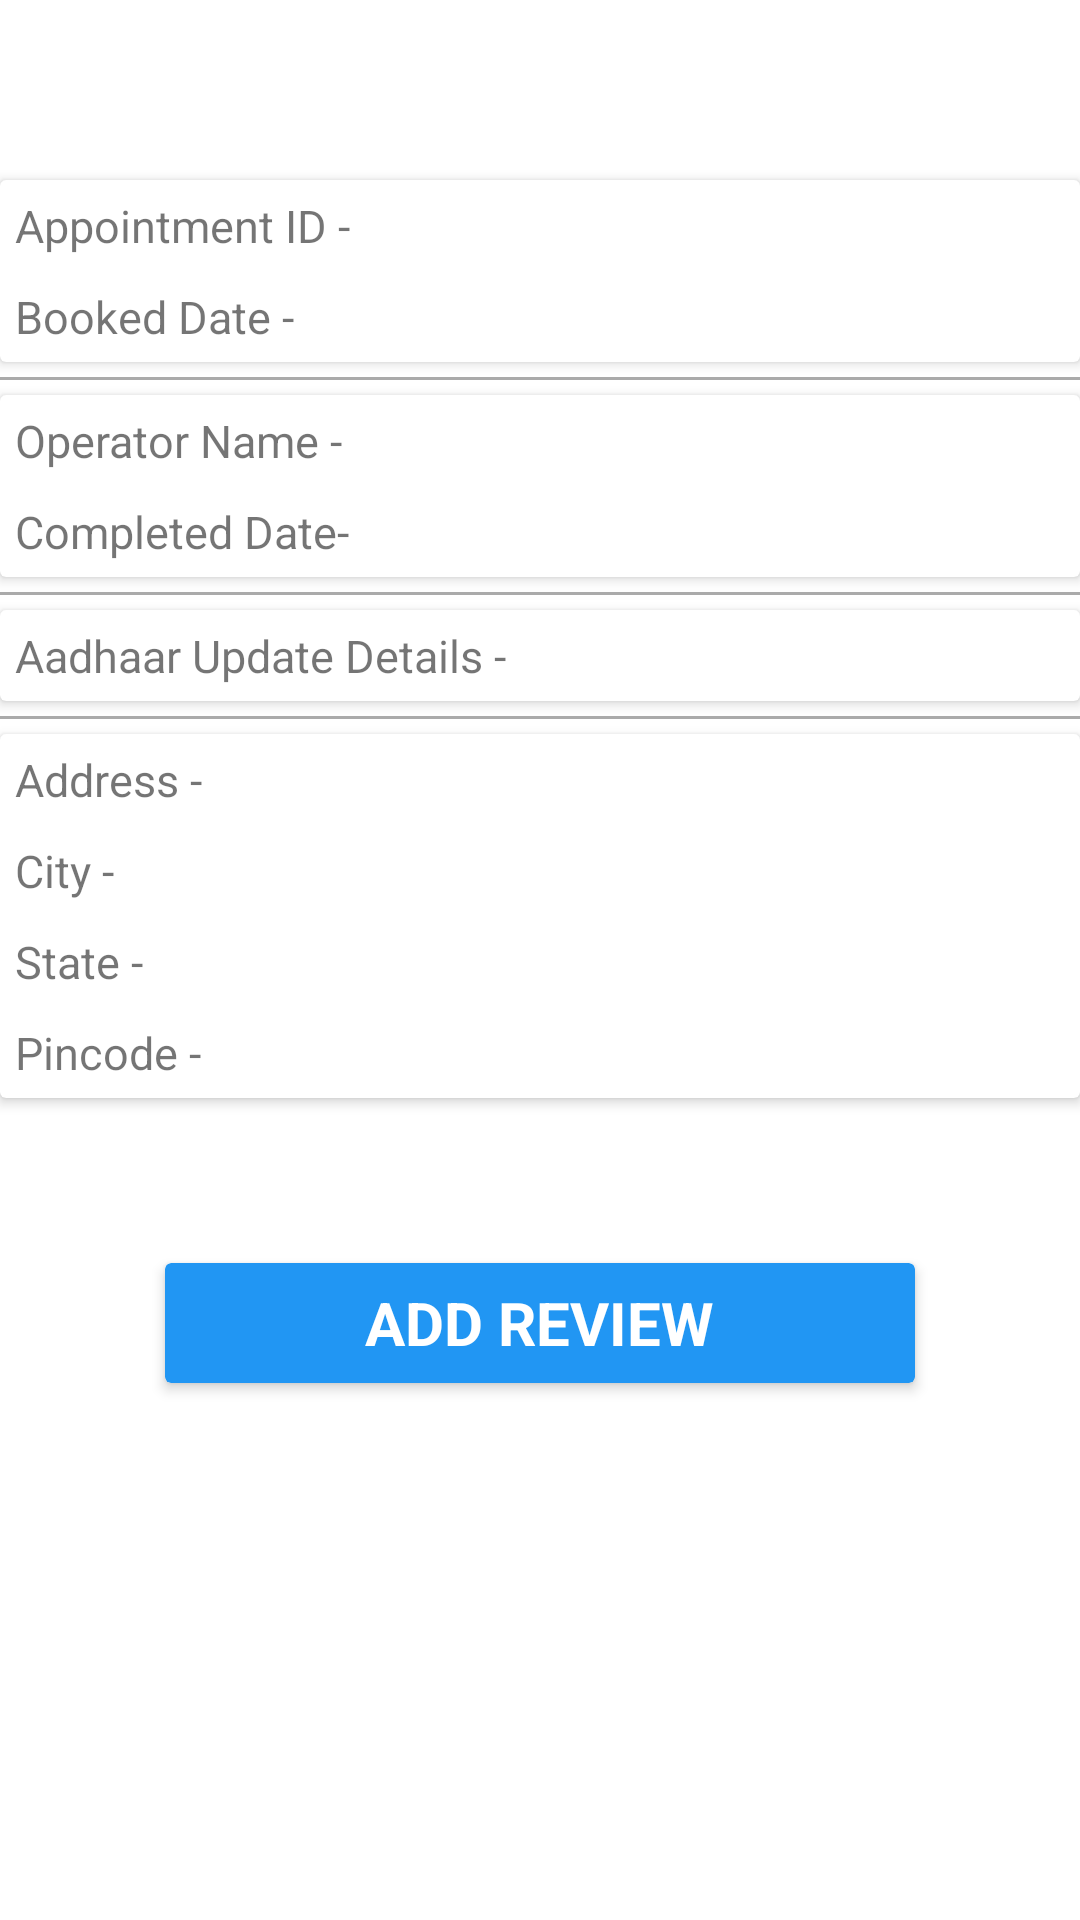

Android layout source for this screen:
<!-- AndroidManifest.xml: application theme Theme.PK836_6Senses -->
<!-- res/layout/activity_comp_appt_details_citizen.xml -->
<?xml version="1.0" encoding="utf-8"?>
<LinearLayout xmlns:android="http://schemas.android.com/apk/res/android"
    xmlns:app="http://schemas.android.com/apk/res-auto"
    xmlns:tools="http://schemas.android.com/tools"
    android:layout_width="match_parent"
    android:layout_height="match_parent"
    android:orientation="vertical"
    android:paddingTop="55dp"
    tools:context=".Citizen.Comp_Appt_Details_Citizen">

    <androidx.cardview.widget.CardView
        android:layout_width="match_parent"
        android:layout_height="wrap_content"
        app:cardElevation="2.5dp"
        android:layout_marginTop="5dp">

        <LinearLayout
            android:layout_width="match_parent"
            android:layout_height="wrap_content"
            android:orientation="vertical">

            <TextView
                android:id="@+id/appt_id"
                android:layout_width="wrap_content"
                android:layout_height="wrap_content"
                android:padding="5dp"
                android:text="@string/appointment_id"
                android:textSize="15sp" />

            <TextView
                android:id="@+id/booked_date"
                android:layout_width="wrap_content"
                android:layout_height="wrap_content"
                android:padding="5dp"
                android:text="@string/booked_date"
                android:textSize="15sp" />

        </LinearLayout>
    </androidx.cardview.widget.CardView>

    <View
        android:layout_width="match_parent"
        android:layout_height="1dp"
        android:layout_marginTop="5dp"
        android:background="@android:color/darker_gray" />

    <androidx.cardview.widget.CardView
        android:layout_width="match_parent"
        android:layout_height="wrap_content"
        app:cardElevation="2.5dp"
        android:layout_marginTop="5dp">

        <LinearLayout
            android:layout_width="match_parent"
            android:layout_height="wrap_content"
            android:orientation="vertical">

            <TextView
                android:id="@+id/history_op_name"
                android:layout_width="wrap_content"
                android:layout_height="wrap_content"
                android:padding="5dp"
                android:text="@string/operator_name"
                android:textSize="15sp" />

            <TextView
                android:id="@+id/history_appt_cmpt_date"
                android:layout_width="wrap_content"
                android:layout_height="wrap_content"
                android:padding="5dp"
                android:text="@string/completed_date"
                android:textSize="15sp" />

        </LinearLayout>
    </androidx.cardview.widget.CardView>

    <View
        android:layout_width="match_parent"
        android:layout_height="1dp"
        android:layout_marginTop="5dp"
        android:background="@android:color/darker_gray" />

    <androidx.cardview.widget.CardView
        android:layout_width="match_parent"
        android:layout_height="wrap_content"
        app:cardElevation="2.5dp"
        android:layout_marginTop="5dp">

        <LinearLayout
            android:layout_width="match_parent"
            android:layout_height="wrap_content"
            android:orientation="vertical">

            <TextView
                android:id="@+id/history_update_details"
                android:layout_width="wrap_content"
                android:layout_height="wrap_content"
                android:padding="5dp"
                android:text="@string/your_aadhaar_updated_details"
                android:textSize="15sp" />

        </LinearLayout>
    </androidx.cardview.widget.CardView>

    <View
        android:layout_width="match_parent"
        android:layout_height="1dp"
        android:layout_marginTop="5dp"
        android:background="@android:color/darker_gray" />

    <androidx.cardview.widget.CardView
        android:layout_width="match_parent"
        android:layout_height="wrap_content"
        app:cardElevation="2.5dp"
        android:layout_marginTop="5dp">

        <LinearLayout
            android:layout_width="match_parent"
            android:layout_height="wrap_content"
            android:orientation="vertical">

            <TextView
                android:id="@+id/history_address"
                android:layout_width="wrap_content"
                android:layout_height="wrap_content"
                android:padding="5dp"
                android:text="@string/address"
                android:textSize="15sp" />

            <TextView
                android:id="@+id/history_city"
                android:layout_width="wrap_content"
                android:layout_height="wrap_content"
                android:padding="5dp"
                android:text="@string/city"
                android:textSize="15sp" />

            <TextView
                android:id="@+id/history_state"
                android:layout_width="wrap_content"
                android:layout_height="wrap_content"
                android:padding="5dp"
                android:text="@string/state"
                android:textSize="15sp" />

            <TextView
                android:id="@+id/history_pincode"
                android:layout_width="wrap_content"
                android:layout_height="wrap_content"
                android:padding="5dp"
                android:text="@string/pincode"
                android:textSize="15sp" />

        </LinearLayout>
    </androidx.cardview.widget.CardView>



    <androidx.cardview.widget.CardView
        android:id="@+id/add_review"
        android:layout_width="match_parent"
        android:layout_height="40dp"
        android:backgroundTint="@color/blue_700"
        android:layout_margin="55dp"
        app:cardElevation="2.5dp"
        android:layout_marginTop="5dp">
        <TextView
            android:layout_width="wrap_content"
            android:text="@string/add_review"
            android:layout_gravity="center"
            android:textStyle="bold"
            android:textColor="@color/white"
            android:textAllCaps="true"
            android:textSize="20sp"
            android:layout_height="wrap_content"/>
    </androidx.cardview.widget.CardView>
</LinearLayout>
<!-- resources referenced by this layout -->
<resources>
  <color name="blue_700">#2196F3</color>
  <color name="white">#FFFFFFFF</color>
  <string name="add_review">ADD REVIEW</string>
  <string name="address">Address -</string>
  <string name="appointment_id">Appointment ID -</string>
  <string name="booked_date">Booked Date -</string>
  <string name="city">City -</string>
  <string name="completed_date">Completed Date-</string>
  <string name="operator_name">Operator Name -</string>
  <string name="pincode">Pincode -</string>
  <string name="state">State -</string>
  <string name="your_aadhaar_updated_details">Aadhaar Update Details -</string>
  <style name="Theme.PK836_6Senses" parent="Theme.MaterialComponents.DayNight.NoActionBar">
          
          <item name="colorPrimary">@color/purple_500</item>
          <item name="colorPrimaryVariant">@color/blue_700</item>
          <item name="colorOnPrimary">@color/white</item>
          
          <item name="colorSecondary">@color/teal_200</item>
          <item name="colorSecondaryVariant">@color/teal_700</item>
          <item name="colorOnSecondary">@color/black</item>
          
          <item name="android:statusBarColor" tools:targetApi="l">?attr/colorPrimaryVariant</item>
          
      </style>
  <color name="purple_500">#FF6200EE</color>
  <color name="teal_200">#FF03DAC5</color>
  <color name="teal_700">#FF018786</color>
  <color name="black">#FF000000</color>
</resources>
